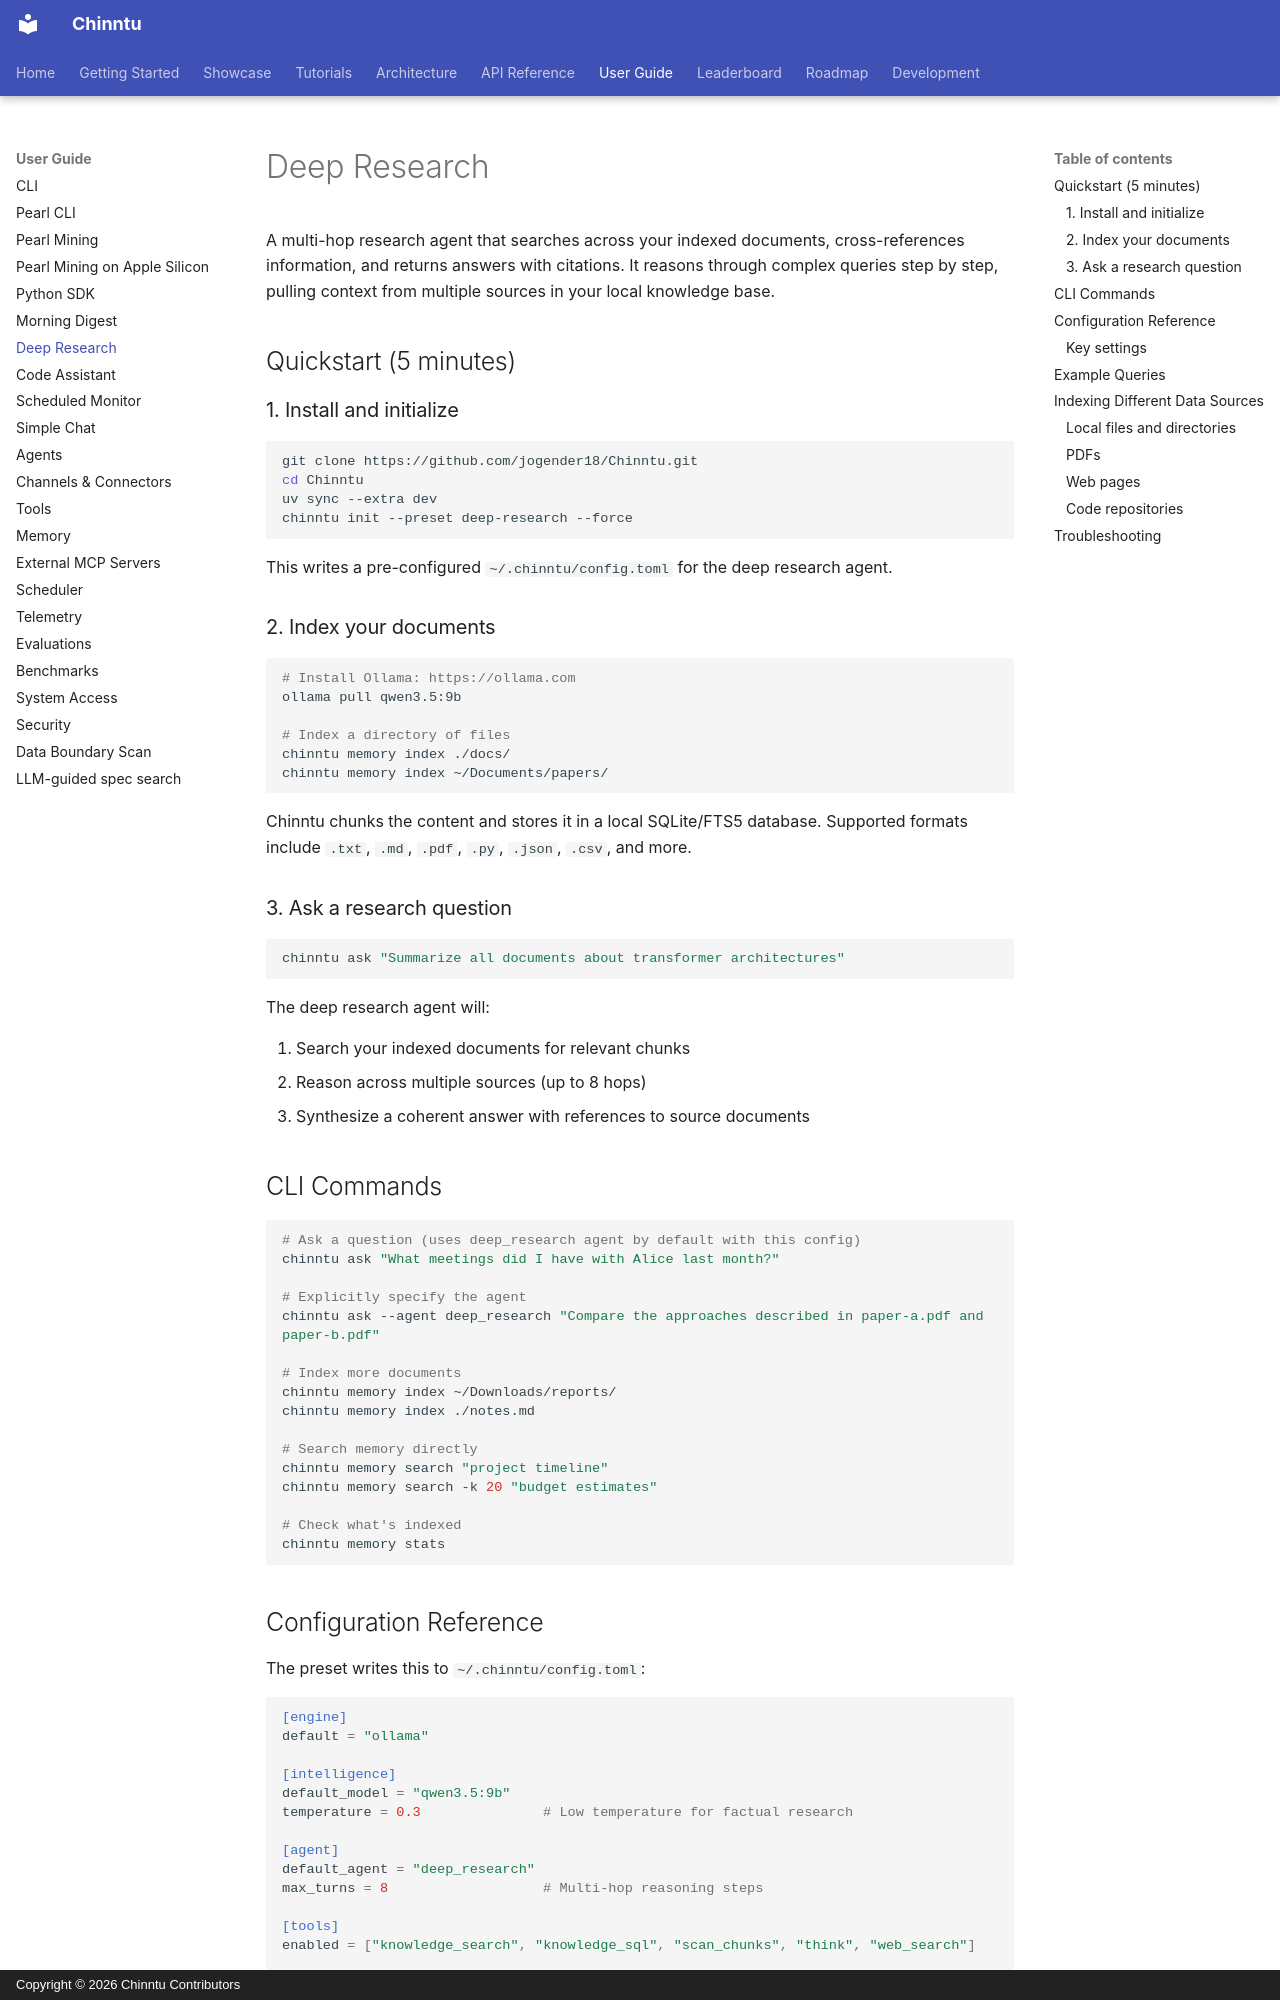

repository: jogender18/Chinntu · page: user-guide/deep-research/index.html · generator: mkdocs · copyright: Copyright © 2026 Chinntu Contributors

# Deep Research

A multi-hop research agent that searches across your indexed documents, cross-references information, and returns answers with citations. It reasons through complex queries step by step, pulling context from multiple sources in your local knowledge base.

## Quickstart (5 minutes)

### 1. Install and initialize

```bash
git clone https://github.com/jogender18/Chinntu.git
cd Chinntu
uv sync --extra dev
chinntu init --preset deep-research --force
```

This writes a pre-configured `~/.chinntu/config.toml` for the deep research agent.

### 2. Index your documents

```bash
# Install Ollama: https://ollama.com
ollama pull qwen3.5:9b

# Index a directory of files
chinntu memory index ./docs/
chinntu memory index ~/Documents/papers/
```

Chinntu chunks the content and stores it in a local SQLite/FTS5 database. Supported formats include `.txt`, `.md`, `.pdf`, `.py`, `.json`, `.csv`, and more.

### 3. Ask a research question

```bash
chinntu ask "Summarize all documents about transformer architectures"
```

The deep research agent will:

1. Search your indexed documents for relevant chunks
2. Reason across multiple sources (up to 8 hops)
3. Synthesize a coherent answer with references to source documents

## CLI Commands

```bash
# Ask a question (uses deep_research agent by default with this config)
chinntu ask "What meetings did I have with Alice last month?"

# Explicitly specify the agent
chinntu ask --agent deep_research "Compare the approaches described in paper-a.pdf and paper-b.pdf"

# Index more documents
chinntu memory index ~/Downloads/reports/
chinntu memory index ./notes.md

# Search memory directly
chinntu memory search "project timeline"
chinntu memory search -k 20 "budget estimates"

# Check what's indexed
chinntu memory stats
```

## Configuration Reference

The preset writes this to `~/.chinntu/config.toml`:

```toml
[engine]
default = "ollama"

[intelligence]
default_model = "qwen3.5:9b"
temperature = 0.3               # Low temperature for factual research

[agent]
default_agent = "deep_research"
max_turns = 8                   # Multi-hop reasoning steps

[tools]
enabled = ["knowledge_search", "knowledge_sql", "scan_chunks", "think", "web_search"]

[tools.storage]
default_backend = "sqlite"
```
